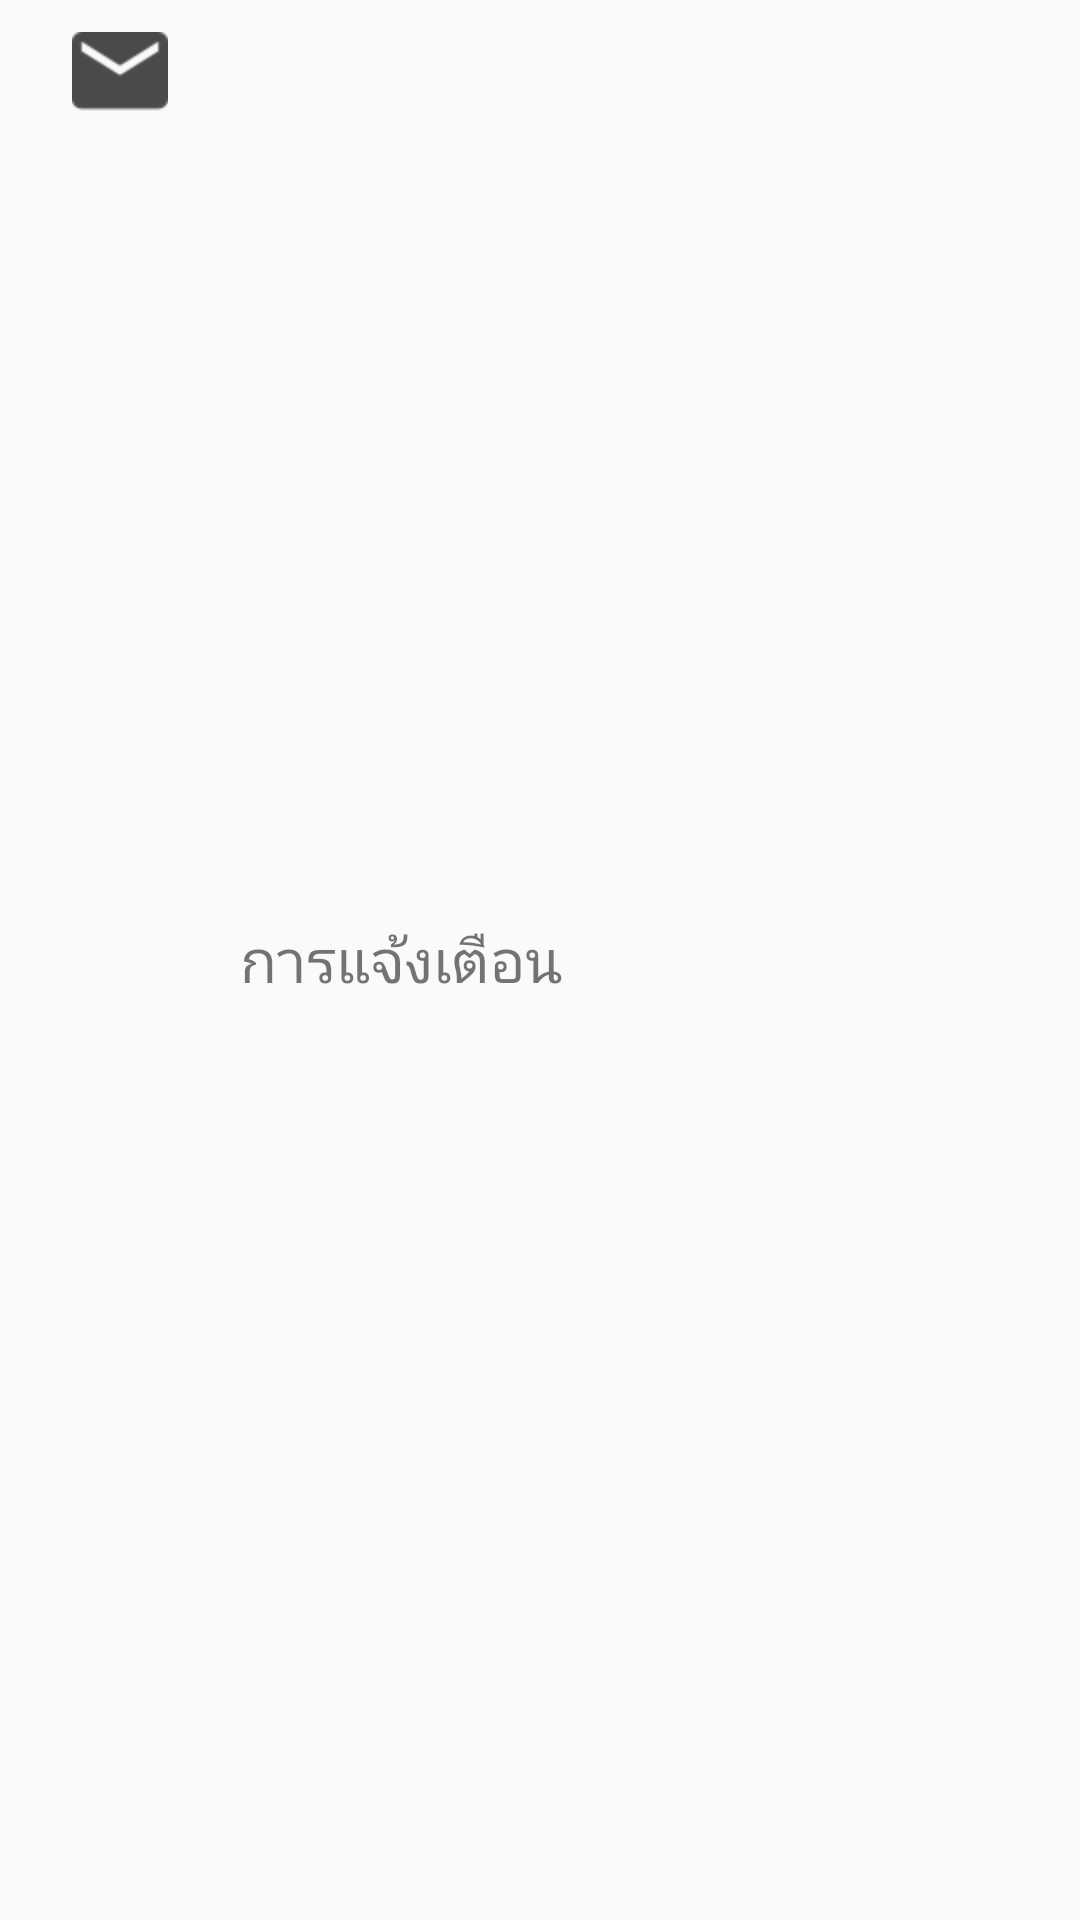

Layout XML and referenced resources for this Android screen:
<!-- AndroidManifest.xml: application theme AppTheme -->
<!-- res/layout/account_menu_item.xml -->
<?xml version="1.0" encoding="utf-8"?>
<LinearLayout xmlns:android="http://schemas.android.com/apk/res/android"
    android:layout_width="match_parent"
    android:layout_height="wrap_content"
    android:orientation="horizontal">

    <RelativeLayout
        android:layout_width="48dp"
        android:layout_height="48dp"
        android:layout_marginEnd="16dp"
        android:layout_marginLeft="16dp"
        android:layout_marginRight="16dp"
        android:layout_marginStart="16dp">

        <ImageView
            android:id="@+id/image_icon"
            android:layout_width="match_parent"
            android:layout_height="match_parent"
            android:contentDescription="@null"
            android:padding="8dp"
            android:src="@drawable/notification_icon" />

    </RelativeLayout>

    <TextView
        android:id="@+id/text_name"
        android:layout_width="wrap_content"
        android:layout_height="wrap_content"
        android:layout_gravity="center_vertical"
        android:textSize="20sp"
        android:text="การแจ้งเตือน"/>

</LinearLayout>
<!-- resources referenced by this layout -->
<resources>
  <!-- drawable notification_icon: png bitmap (drawable-hdpi, 757 bytes) -->
  <style name="AppTheme" parent="Theme.AppCompat.Light.DarkActionBar">
          
          <item name="colorPrimary">@color/primary</item>
          <item name="colorPrimaryDark">@color/primary_dark</item>
          <item name="colorAccent">@color/accent</item>
      </style>
  <color name="primary">#37AB2F</color>
  <color name="primary_dark">#388E3C</color>
  <color name="accent">#8BC34A</color>
</resources>
